Labelled photos from "Data", an image-classification folder in addy369/Intern_IITB. The possible labels are: benign patches, in situ patches.

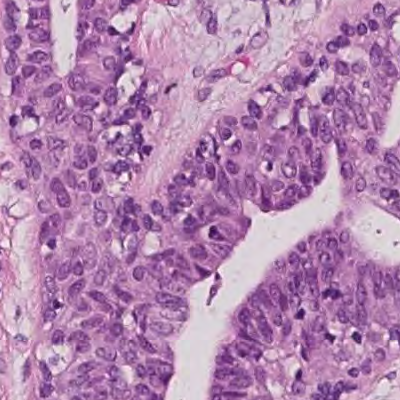
Label: benign patches

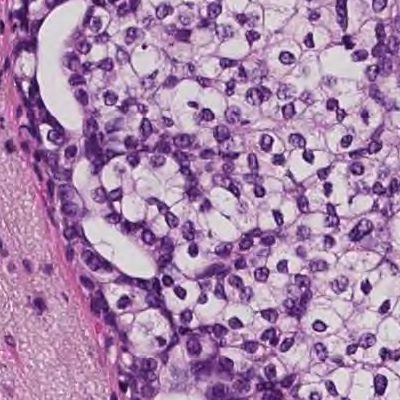
Label: in situ patches

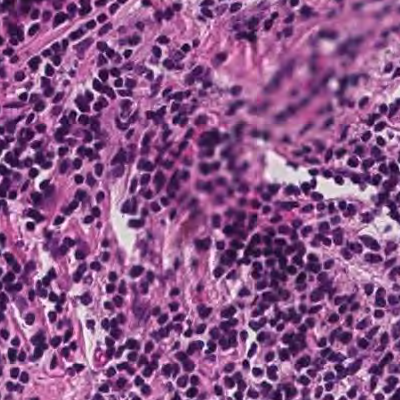
Label: benign patches

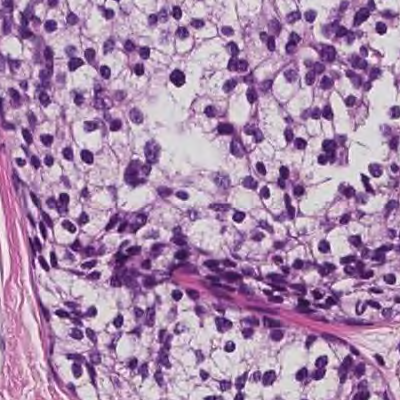
Label: in situ patches

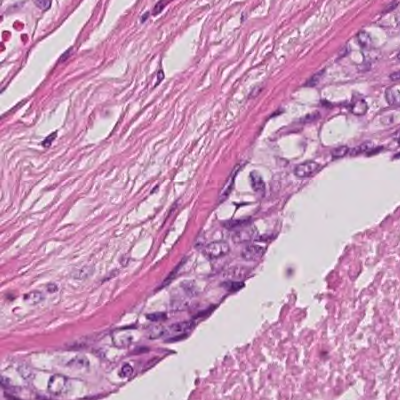
Label: in situ patches

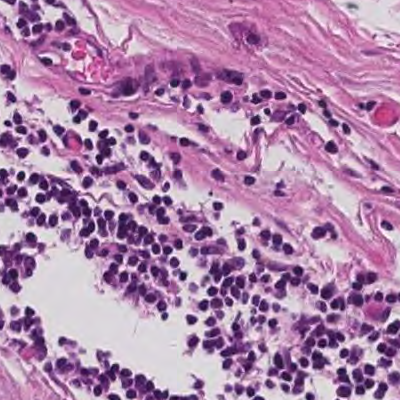
Label: benign patches
